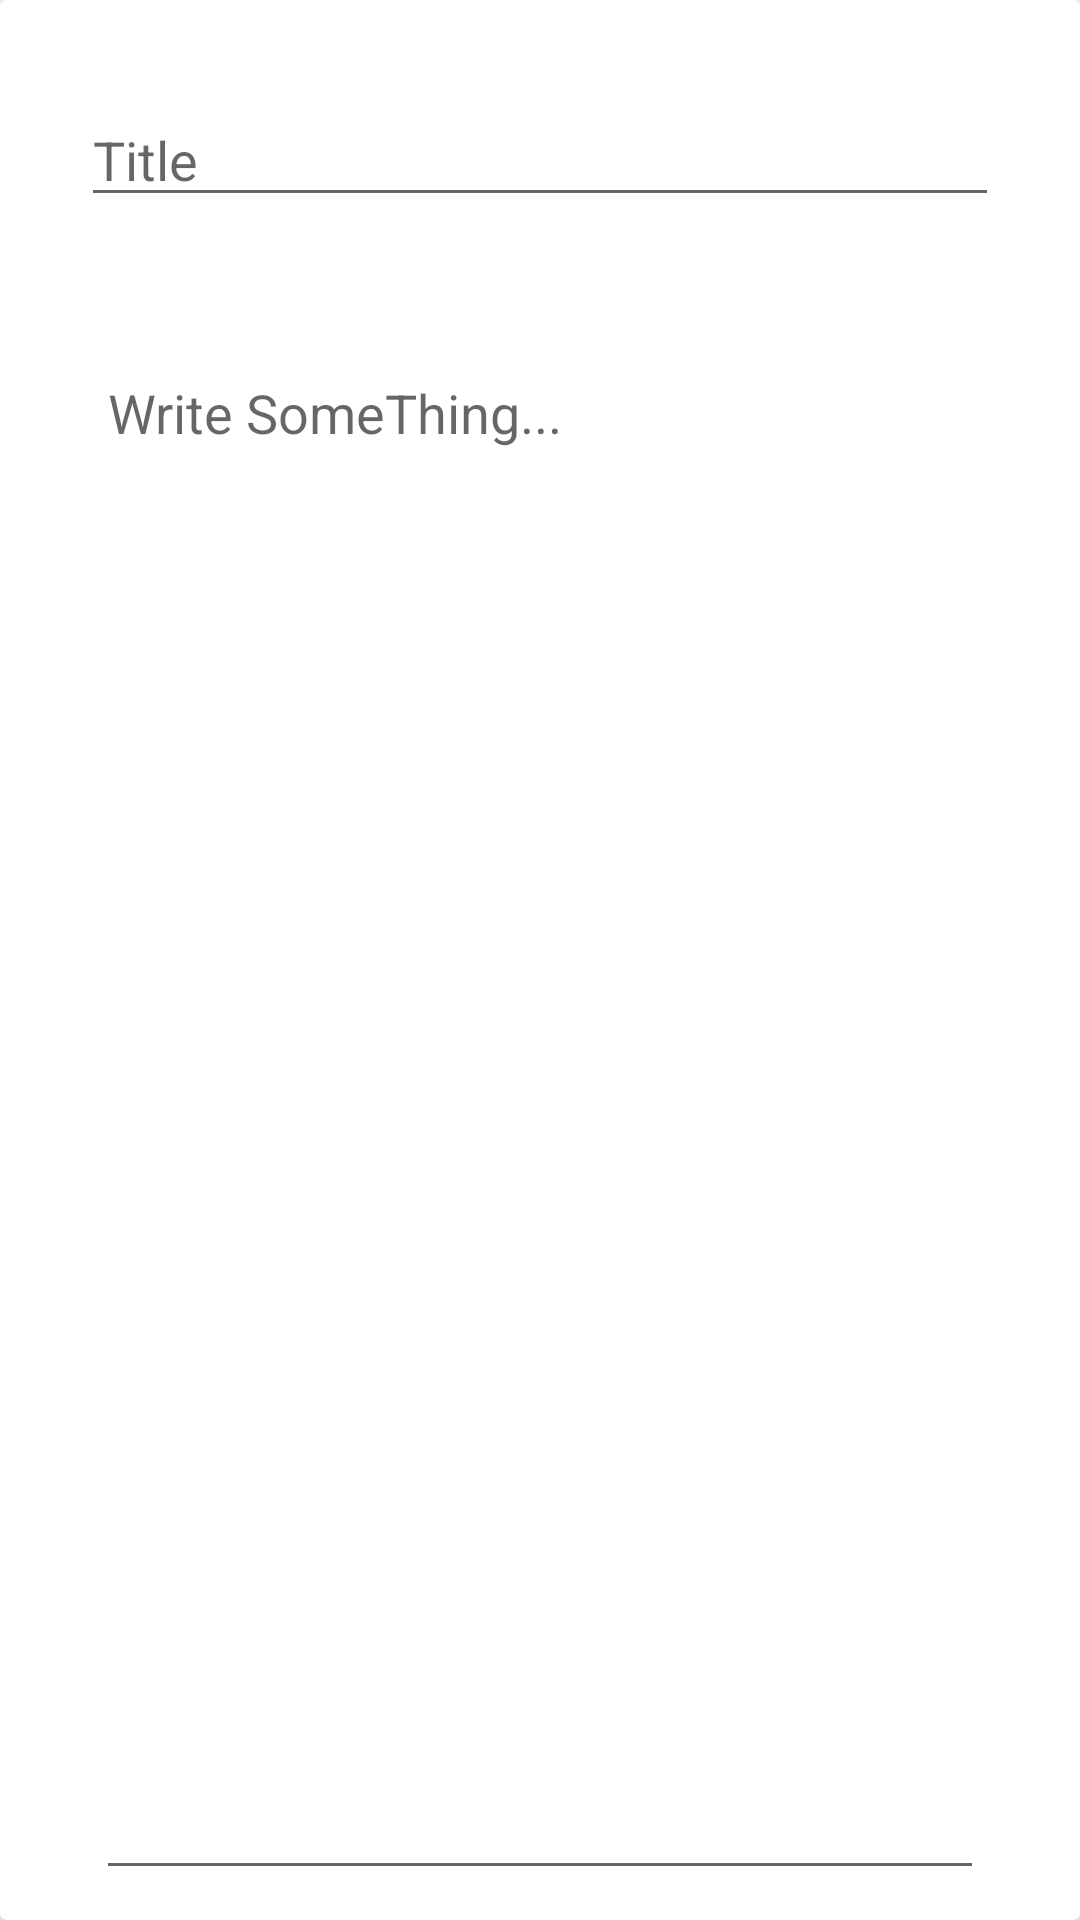

Write the Android layout XML for this screen, with the resource values it uses.
<!-- AndroidManifest.xml: fallback theme Theme.MaterialComponents.DayNight.NoActionBar -->
<!-- res/layout/fragment_new_note.xml -->
<?xml version="1.0" encoding="utf-8"?>
<layout>
<androidx.constraintlayout.widget.ConstraintLayout xmlns:android="http://schemas.android.com/apk/res/android"
    xmlns:app="http://schemas.android.com/apk/res-auto"
    xmlns:tools="http://schemas.android.com/tools"
    android:layout_width="match_parent"
    android:layout_height="match_parent"
    tools:context=".fragments.NewNoteFragment">

    <androidx.cardview.widget.CardView
        android:id="@+id/cardView2"
        android:layout_width="0dp"
        android:layout_height="0dp"
        app:contentPadding="10dp"
        app:layout_constraintBottom_toBottomOf="parent"
        app:layout_constraintEnd_toEndOf="parent"
        app:layout_constraintStart_toStartOf="parent"
        app:layout_constraintTop_toTopOf="parent" >

        <RelativeLayout
            android:id="@+id/realtive"
            android:layout_width="match_parent"
            android:layout_height="match_parent">

            <EditText
                android:id="@+id/subject"
                android:layout_width="match_parent"
                android:layout_height="wrap_content"
                android:layout_alignParentStart="true"
                android:layout_alignParentTop="true"
                android:layout_alignParentEnd="true"
                android:layout_marginStart="17dp"
                android:layout_marginTop="21dp"
                android:layout_marginEnd="17dp"
                android:ems="10"
                android:hint="Title"
                android:inputType="text" />

            <EditText
                android:id="@+id/discription"
                android:layout_width="match_parent"
                android:layout_height="match_parent"
                android:gravity="start|top"
                android:layout_below="@+id/subject"
                android:layout_alignParentStart="true"
                android:layout_alignParentEnd="true"
                android:layout_marginStart="22dp"
                android:layout_marginTop="43dp"
                android:layout_marginEnd="22dp"
                android:ems="10"
                android:hint="Write SomeThing..." />

        </RelativeLayout>
    </androidx.cardview.widget.CardView>

</androidx.constraintlayout.widget.ConstraintLayout>
</layout>
<!-- resources referenced by this layout -->
<resources>

</resources>
